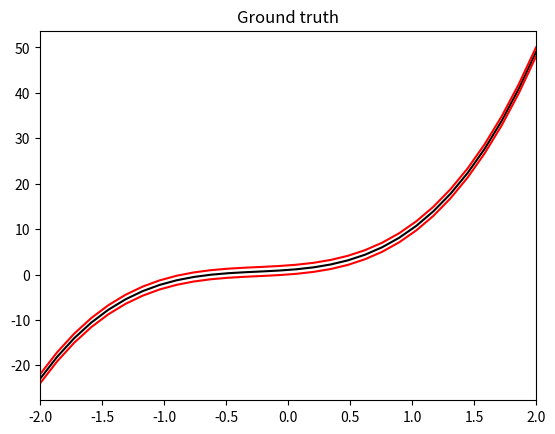
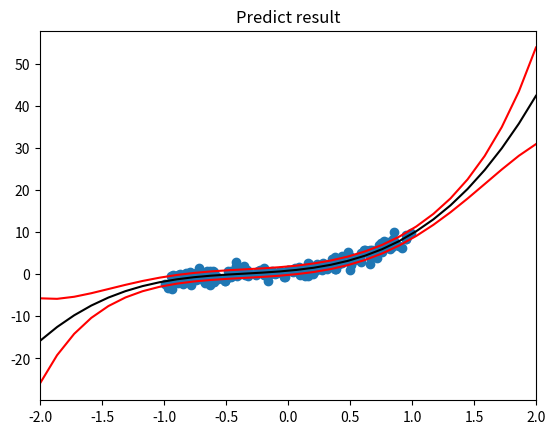
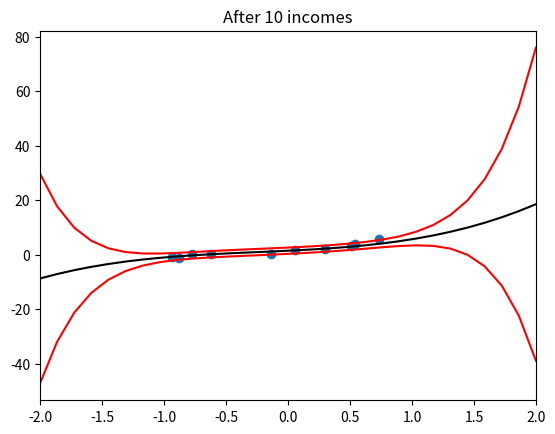
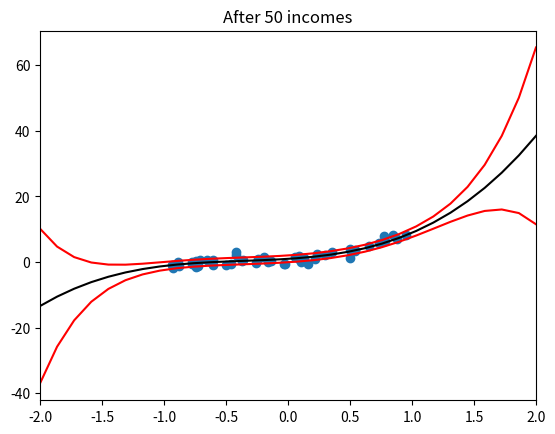

Write Python code to recreate these figures, in order.
import argparse
import numpy as np
import math
import matplotlib.pyplot as plt 

'''
python hw3-3.py --B=1 --N=4 --S=1 --W 1 2 3 4
'''

def univariate_generator(mean, variance):
    deviate = np.sum(np.random.uniform(0.0,1.0,12)) - 6
    return mean + deviate * math.sqrt(variance)

def polynomial_basis_linear_model(given_n,given_w,given_variance,x):
    y = 0.0
    for i in range(given_n):
        y += given_w[i] * (x ** i)

    return np.array(y + univariate_generator(0,given_variance))

def build_design_matrix(n,x):
    A = []
    for i in range(n):
        A.append(x ** i)
    return np.array(A).reshape(1, -1)

if __name__ == '__main__':
    parser = argparse.ArgumentParser()
    parser.add_argument('--B', type=float, help='precision', default = 1)
    parser.add_argument('--N', type=int, help='basis number', default = 4)
    parser.add_argument('--S', type=float, help='variance', default = 1)
    parser.add_argument('--W', nargs='+', type=float, default = [1,2,3,4])
    args = parser.parse_args()

    given_n = args.N
    given_mean = 0
    given_variance = args.S
    given_w = args.W
    given_precision = args.B

    count = 1
    data_x = []
    data_y = []
    ten_data_x = []
    ten_data_y = []
    fifty_data_x = []
    fifty_data_y = []
    ten_posterior_mean = np.array([])
    fifty_posterior_mean = np.array([])
    ten_posterior_var_inv = np.array([])
    fifty_posterior_var_inv = np.array([])

    prior_mean = given_mean
    prior_var_inv = given_precision
    x = np.random.uniform(-1.0,1.0)
    y = polynomial_basis_linear_model(given_n,given_w,given_variance,x)
    design_matrix = build_design_matrix(given_n,x)
    data_x.append(x)
    data_y.append(y)

    ## Fist iteration
    posterior_var_inv = given_variance * np.matmul(design_matrix.T,design_matrix) + prior_var_inv * np.eye(given_n)
    posterior_mean = given_variance * np.matmul(np.linalg.inv(posterior_var_inv), design_matrix.T) * y
    predictive_distribution_mean = np.matmul(design_matrix, posterior_mean)
    predictive_distribution_variance = 1 / given_variance + np.matmul(np.matmul(design_matrix, np.linalg.inv(posterior_var_inv)), design_matrix.T)

    print('Add data point ({}, {}):'.format(x,y), '\n')
    print('Posterior mean:')
    print(posterior_mean)
    print('\n', 'Posterior variance:')
    print(np.linalg.inv(posterior_var_inv), '\n')
    print('Predictive distribution ~ N({}, {})'.format(predictive_distribution_mean, predictive_distribution_variance), '\n')

    while True:
        count += 1
        x = np.random.uniform(-1.0,1.0)
        y = polynomial_basis_linear_model(given_n, given_w, given_variance, x)
        data_x.append(x)
        data_y.append(y)

        design_matrix = build_design_matrix(given_n,x)
        prior_mean = posterior_mean.copy()
        prior_var_inv = posterior_var_inv.copy()

        posterior_var_inv = given_variance * np.matmul(design_matrix.T,design_matrix) + prior_var_inv
        posterior_mean = np.matmul(np.linalg.inv(posterior_var_inv), (given_variance * design_matrix.T * y + np.matmul(prior_var_inv, prior_mean)))
        predictive_distribution_mean = np.matmul(design_matrix, posterior_mean)
        predictive_distribution_variance = 1 / given_variance + np.matmul(np.matmul(design_matrix, np.linalg.inv(posterior_var_inv)), design_matrix.T)

        # print('Count = {}'.format(count))
        print('Add data point ({}, {}):'.format(x,y), '\n')
        print('Posterior mean:')
        print(posterior_mean)
        print('\n', 'Posterior variance:')
        print(np.linalg.inv(posterior_var_inv), '\n')
        print('Predictive distribution ~ N({}, {})'.format(predictive_distribution_mean, predictive_distribution_variance), '\n')

        if (abs(np.sum(prior_mean - posterior_mean)) < 1e-6) and (abs(np.sum(np.linalg.inv(prior_var_inv) - np.linalg.inv(posterior_var_inv))) < 1e-6):
            break

        if count == 10:
            ten_posterior_mean = posterior_mean.copy()
            ten_posterior_var_inv = posterior_var_inv.copy()
            ten_data_x = data_x.copy()
            ten_data_y = data_y.copy()

        if count == 50:
            fifty_posterior_mean = posterior_mean.copy()
            fifty_posterior_var_inv = posterior_var_inv.copy()
            fifty_data_x = data_x.copy()
            fifty_data_y = data_y.copy()

    ## ground truth
    fig = plt.figure()
    plt.xlim(-2.0, 2.0)
    plt.title('Ground truth')
    ground_func = np.poly1d(np.flip(given_w))
    ground_x = np.linspace(-2.0, 2.0, 30)
    ground_y = ground_func(ground_x)
    plt.plot(ground_x, ground_y, color = 'black')
    ground_y += given_variance                          #mean + variance
    plt.plot(ground_x, ground_y, color = 'red')
    ground_y -= 2 * given_variance                      #mean + variance - 2 * variance
    plt.plot(ground_x, ground_y, color = 'red')
    fig.savefig('Ground truth.png')

    ## predict result
    fig = plt.figure()
    plt.xlim(-2.0, 2.0)
    plt.title('Predict result')
    predict_x = np.linspace(-2.0, 2.0, 30)
    predict_func = np.poly1d(np.flip(posterior_mean.flatten()))
    predict_y = predict_func(predict_x)
    predict_y_plus = predict_func(predict_x)
    predict_y_minus = predict_func(predict_x)

    for i in range(len(predict_x)):
        predict_design_matrix = build_design_matrix(given_n,predict_x[i])
        predict_predictive_distribution_variance = 1 / given_variance + np.matmul(np.matmul(predict_design_matrix, np.linalg.inv(posterior_var_inv)), predict_design_matrix.T)
        predict_y_plus[i] += predict_predictive_distribution_variance[0]
        predict_y_minus[i] -= predict_predictive_distribution_variance[0]

    plt.plot(predict_x, predict_y, color = 'black')
    plt.plot(predict_x, predict_y_plus, color = 'red')
    plt.plot(predict_x, predict_y_minus, color = 'red')
    plt.scatter(data_x, data_y)
    fig.savefig('Predict result.png')

    ## after 10 data points
    fig = plt.figure()
    plt.xlim(-2.0, 2.0)
    plt.title('After 10 incomes')
    predict_func = np.poly1d(np.flip(ten_posterior_mean.flatten()))
    predict_y = predict_func(predict_x)
    predict_y_plus = predict_func(predict_x)
    predict_y_minus = predict_func(predict_x)

    for i in range(len(predict_x)):
        predict_design_matrix = build_design_matrix(given_n,predict_x[i])
        predict_predictive_distribution_variance = 1 / given_variance + np.matmul(np.matmul(predict_design_matrix, np.linalg.inv(ten_posterior_var_inv)), predict_design_matrix.T)
        predict_y_plus[i] += predict_predictive_distribution_variance[0]
        predict_y_minus[i] -= predict_predictive_distribution_variance[0]

    plt.plot(predict_x, predict_y, color = 'black')
    plt.plot(predict_x, predict_y_plus, color = 'red')
    plt.plot(predict_x, predict_y_minus, color = 'red')
    plt.scatter(ten_data_x, ten_data_y)
    fig.savefig('After_10_data_points.png')


    ## after 50 data points
    fig = plt.figure()
    plt.xlim(-2.0, 2.0)
    plt.title('After 50 incomes')
    predict_func = np.poly1d(np.flip(fifty_posterior_mean.flatten()))
    predict_y = predict_func(predict_x)
    predict_y_plus = predict_func(predict_x)
    predict_y_minus = predict_func(predict_x)

    for i in range(len(predict_x)):
        predict_design_matrix = build_design_matrix(given_n,predict_x[i])
        predict_predictive_distribution_variance = 1 / given_variance + np.matmul(np.matmul(predict_design_matrix, np.linalg.inv(fifty_posterior_var_inv)), predict_design_matrix.T)
        predict_y_plus[i] += predict_predictive_distribution_variance[0]
        predict_y_minus[i] -= predict_predictive_distribution_variance[0]

    plt.plot(predict_x, predict_y, color = 'black')
    plt.plot(predict_x, predict_y_plus, color = 'red')
    plt.plot(predict_x, predict_y_minus, color = 'red')
    plt.scatter(fifty_data_x, fifty_data_y)
    fig.savefig('After_50_data_points.png')

    # print('ten mean = {}'.format(np.flip(ten_posterior_mean.flatten())))
    # print('ten variance = {}'.format(ten_posterior_var_inv))
    # print('fifty mean = {}'.format(np.flip(fifty_posterior_mean.flatten())))
    # print('fifty variance = {}'.format(fifty_posterior_var_inv))
    # print('final mean = {}'.format(np.flip(posterior_mean.flatten())))
    # print('final variance = {}'.format(posterior_var_inv))
